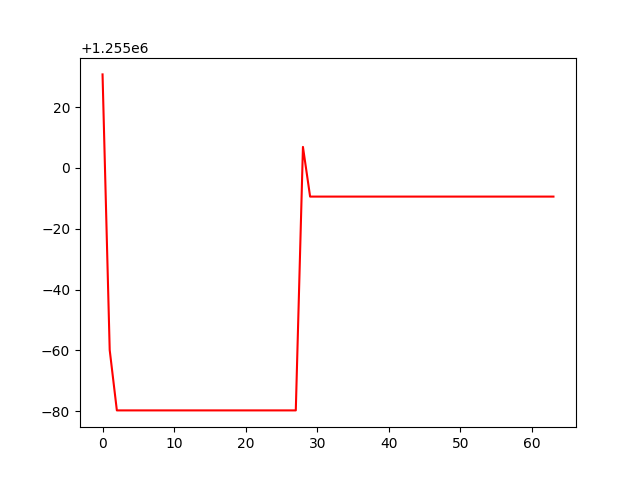

Data behind this chart, as committed beside it:
, 0
0, 1255031
1, 1254940
2, 1254920
3, 1254920
4, 1254920
5, 1254920
6, 1254920
7, 1254920
8, 1254920
9, 1254920
10, 1254920
11, 1254920
12, 1254920
13, 1254920
14, 1254920
15, 1254920
16, 1254920
17, 1254920
18, 1254920
19, 1254920
20, 1254920
21, 1254920
22, 1254920
23, 1254920
24, 1254920
25, 1254920
26, 1254920
27, 1254920
28, 1255007
29, 1254991
30, 1254991
31, 1254991
32, 1254991
33, 1254991
34, 1254991
35, 1254991
36, 1254991
37, 1254991
38, 1254991
39, 1254991
40, 1254991
41, 1254991
42, 1254991
43, 1254991
44, 1254991
45, 1254991
46, 1254991
47, 1254991
48, 1254991
49, 1254991
50, 1254991
51, 1254991
52, 1254991
53, 1254991
54, 1254991
55, 1254991
56, 1254991
57, 1254991
58, 1254991
59, 1254991
... 4 more rows
